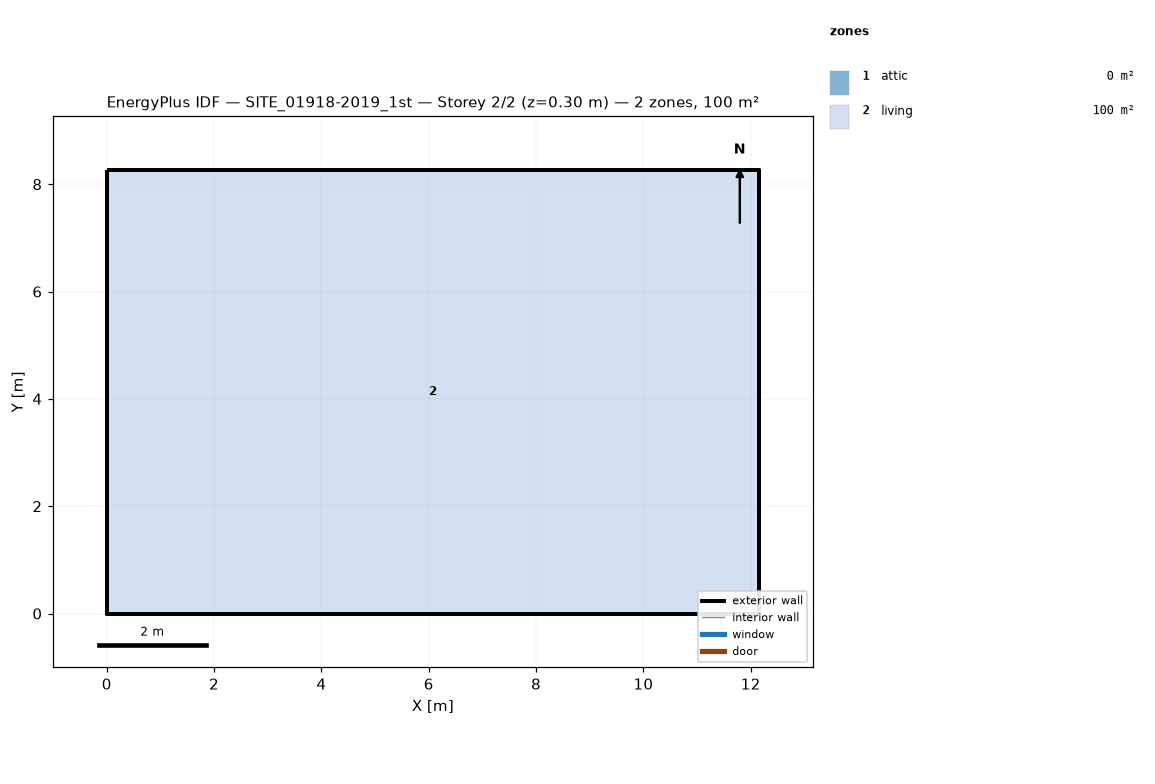
=== STOREY PLAN SPEC (per zone: floor XY polygon, exterior-wall plan segments, windows/doors) ===
zone 1: attic  (0.0 m²)
  exterior wall: (12.16, 0.00) – (12.16, 8.26) – (12.16, 4.13)  [12.4 m]
  exterior wall: (0.00, 8.26) – (0.00, 0.00) – (0.00, 4.13)  [12.4 m]
zone 2: living  (100.4 m²)
  floor: (0.00, 0.00) (0.00, 8.26) (12.16, 8.26) (12.16, 0.00)
  exterior wall: (0.00, 0.00) – (12.16, 0.00)  [12.2 m]
  exterior wall: (12.16, 0.00) – (12.16, 8.26)  [8.3 m]
  exterior wall: (12.16, 8.26) – (0.00, 8.26)  [12.2 m]
  exterior wall: (0.00, 8.26) – (0.00, 0.00)  [8.3 m]

=== DERIVED (storey summary) ===
Building: SITE_01918-2019_1st
Storey: 2 of 2  (floor level z = 0.30 m)
Storey gross floor area: 100.4 m²
Zones on this storey: 2
  - attic: floor 0.0 m²; exterior wall 24.8 m (11.4 m²); WWR 0.0%
  - living: floor 100.4 m²; exterior wall 40.8 m (97.5 m²); WWR 0.0%
Zone adjacency: (none detected)